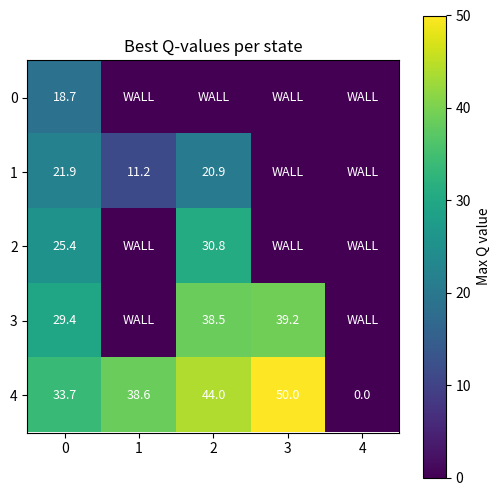

Write Python code to recreate this figure.
import numpy as np
import matplotlib.pyplot as plt

maze = np.array([
    [0, 1, 1, 1, 1],
    [0, 0, 0, 1, 1],
    [0, 1, 0, 1 ,1],
    [0, 1, 0, 0, 1],
    [0, 0, 0, 0, 0]
])

num_episodes = 5000

alpha = 0.1
gamma = 0.9
epsilon = 0.5

wall_reward = -10
goal_reward = 50
step_reward = -1

start = (0, 0)
goal = (4, 4)

actions = [(0, 1), (0, -1), (1, 0), (-1, 0)]

Q = np.zeros(maze.shape + (len(actions), ))

def is_valid(pos):
    r, c = pos
    if r < 0 or r >= maze.shape[0]:
        return False
    if c < 0 or  c >= maze.shape[1]:
        return False
    if maze[r, c] == 1:
        return False
    return True

def choose_action(state):
    if np.random.random() < epsilon:
        return np.random.randint(len(actions))
    else:
        return np.argmax(Q[state])

rewards_all_episodes = []
for episode in range(num_episodes):
    state = start
    total_reward = 0
    done = False

    while not done:
        action_index = choose_action(state)
        action = actions[action_index]

        next_state = (state[0] + action[0], state[1] + action[1])

        if not is_valid(next_state):
            reward = wall_reward
            done = True
        elif next_state == goal:
            reward = goal_reward
            done = True
        else:
            reward = step_reward

        old_value = Q[state][action_index]
        next_max = np.max(Q[next_state]) if is_valid(next_state) else 0

        Q[state][action_index] = old_value + alpha * (reward + gamma * next_max - old_value)

        state = next_state
        total_reward += reward

    epsilon = max(0.01, epsilon * 0.995)
    rewards_all_episodes.append(total_reward)

def heat_map(Q):
    best_q = np.max(Q, axis=2)

    plt.figure(figsize=(6, 6))
    plt.imshow(best_q, cmap='viridis')
    plt.colorbar(label='Max Q value')
    plt.title('Best Q-values per state')

    for r in range(maze.shape[0]):
        for c in range(maze.shape[1]):
            if maze[r, c] == 1:
                text = "WALL"
            else:
                text = f"{best_q[r, c]:.1f}"
            plt.text(c, r, text, ha='center', va='center', color='white', fontsize=9)

    plt.xticks(range(maze.shape[1]))
    plt.yticks(range(maze.shape[0]))
    plt.show()
heat_map(Q)
